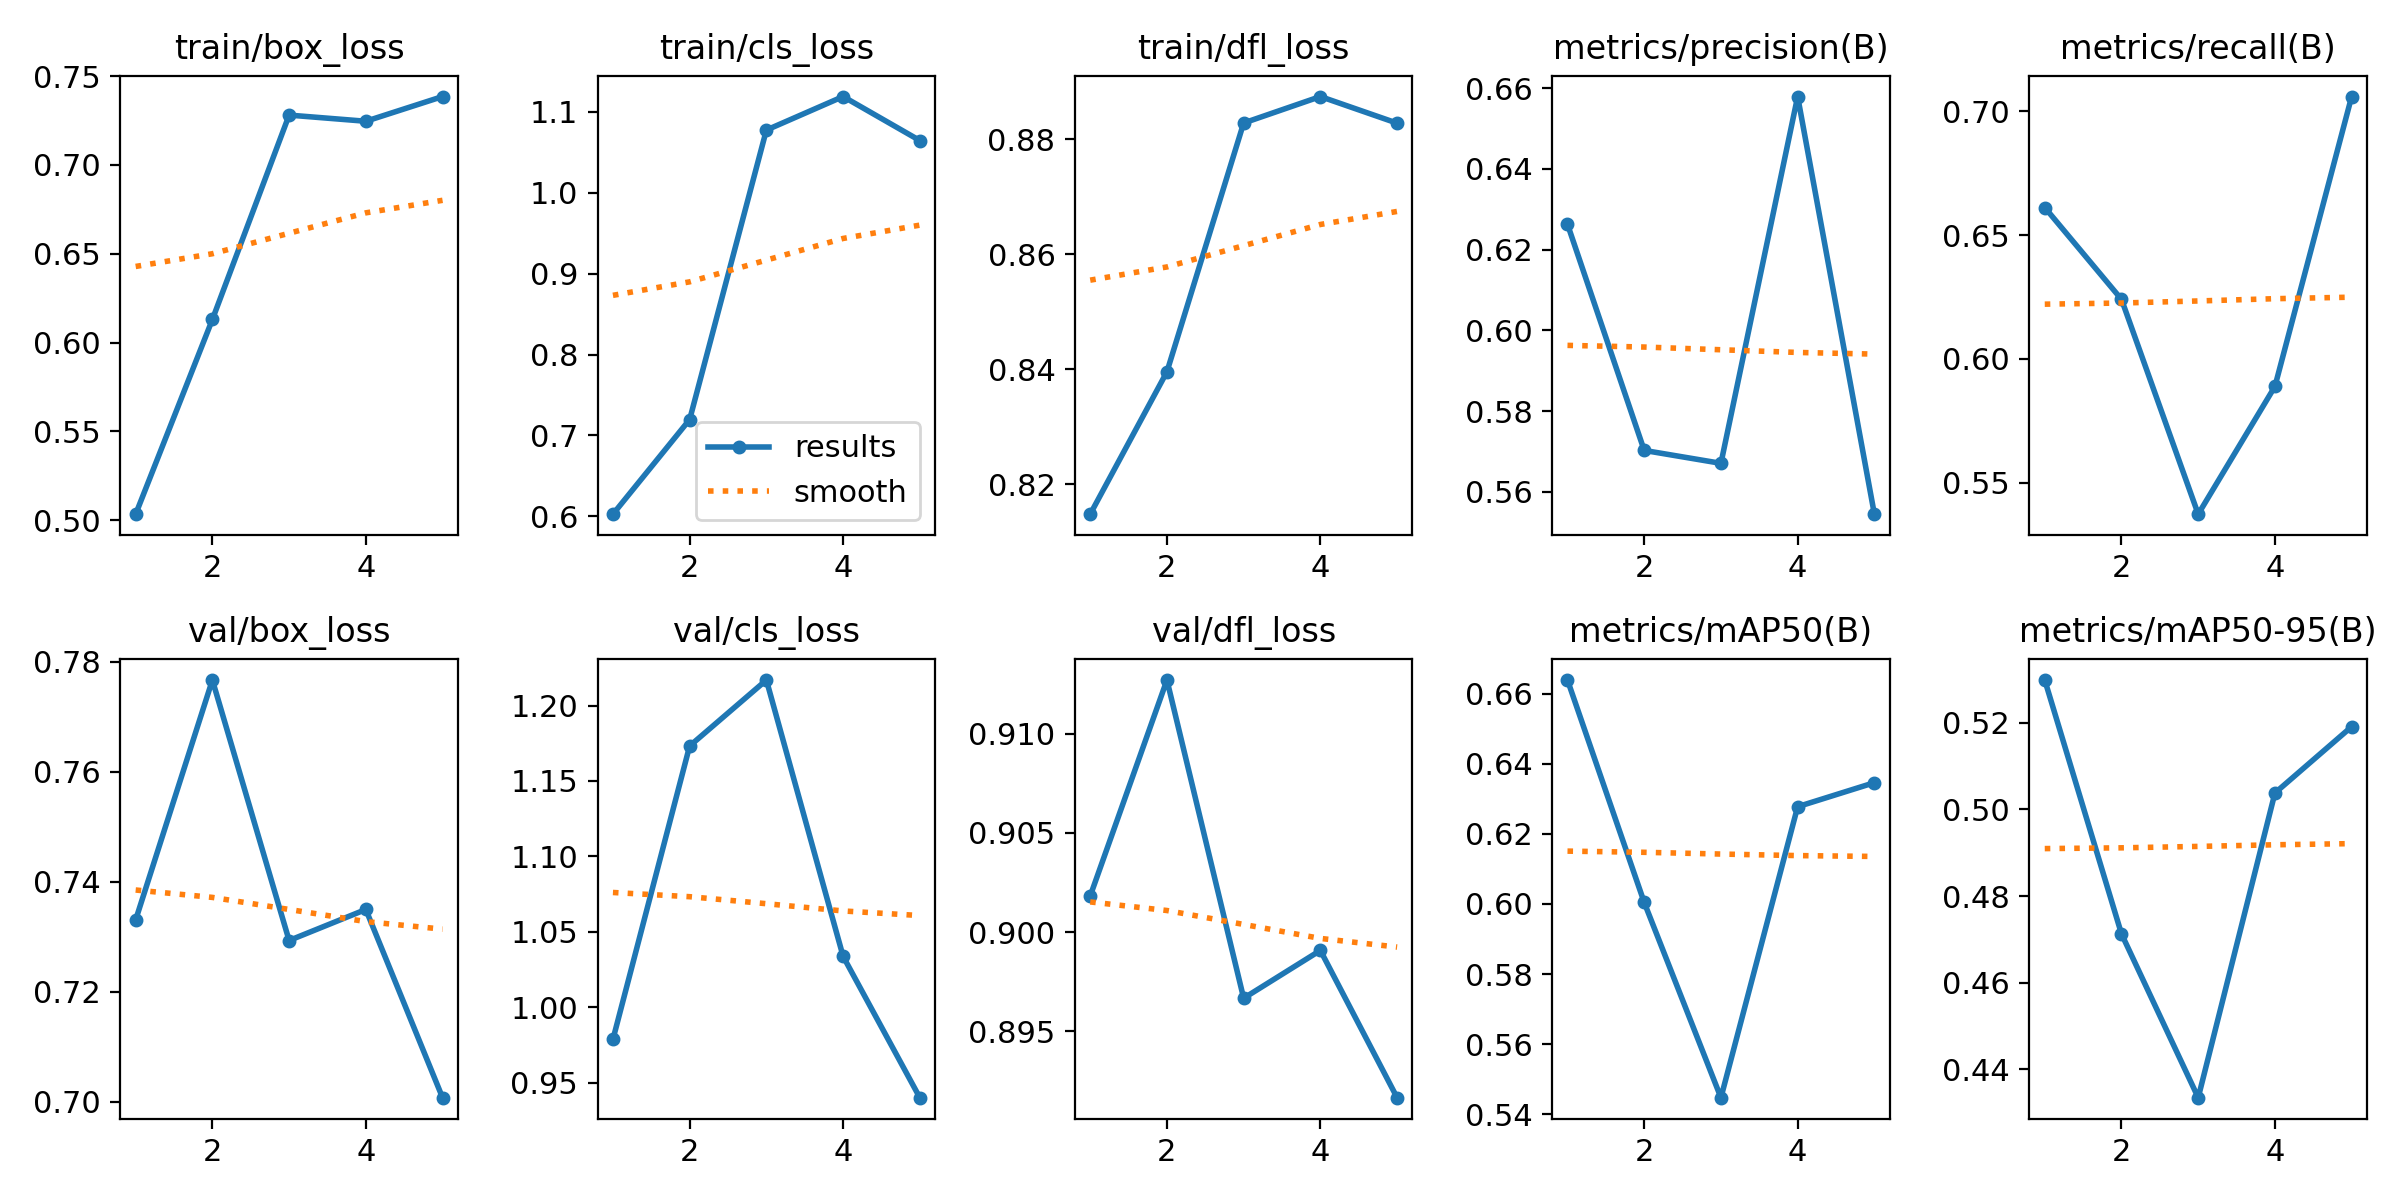

The data file committed next to this chart (first rows):
epoch, time, train/box_loss, train/cls_loss, train/dfl_loss, metrics/precision(B), metrics/recall(B), metrics/mAP50(B), metrics/mAP50-95(B), val/box_loss, val/cls_loss, val/dfl_loss, lr/pg0, lr/pg1, lr/pg2
1, 35.7, 0.5034, 0.6026, 0.8148, 0.6263, 0.6612, 0.6639, 0.5298, 0.733, 0.9787, 0.9018, 0.0005536, 0.0005536, 0.0005536
2, 70.1, 0.613, 0.7196, 0.8396, 0.5703, 0.624, 0.6004, 0.4713, 0.7767, 1.173, 0.9127, 0.0008897, 0.0008897, 0.0008897
3, 104.5, 0.7281, 1.078, 0.8828, 0.5671, 0.5372, 0.5448, 0.4335, 0.7293, 1.217, 0.8967, 0.001006, 0.001006, 0.001006
4, 227.5, 0.7246, 1.119, 0.8874, 0.6579, 0.5888, 0.6277, 0.5038, 0.7349, 1.034, 0.8991, 0.0006768, 0.0006768, 0.0006768
5, 173.8, 0.7385, 1.065, 0.8828, 0.5545, 0.706, 0.6346, 0.5191, 0.7007, 0.94, 0.8917, 0.0003467, 0.0003467, 0.0003467
